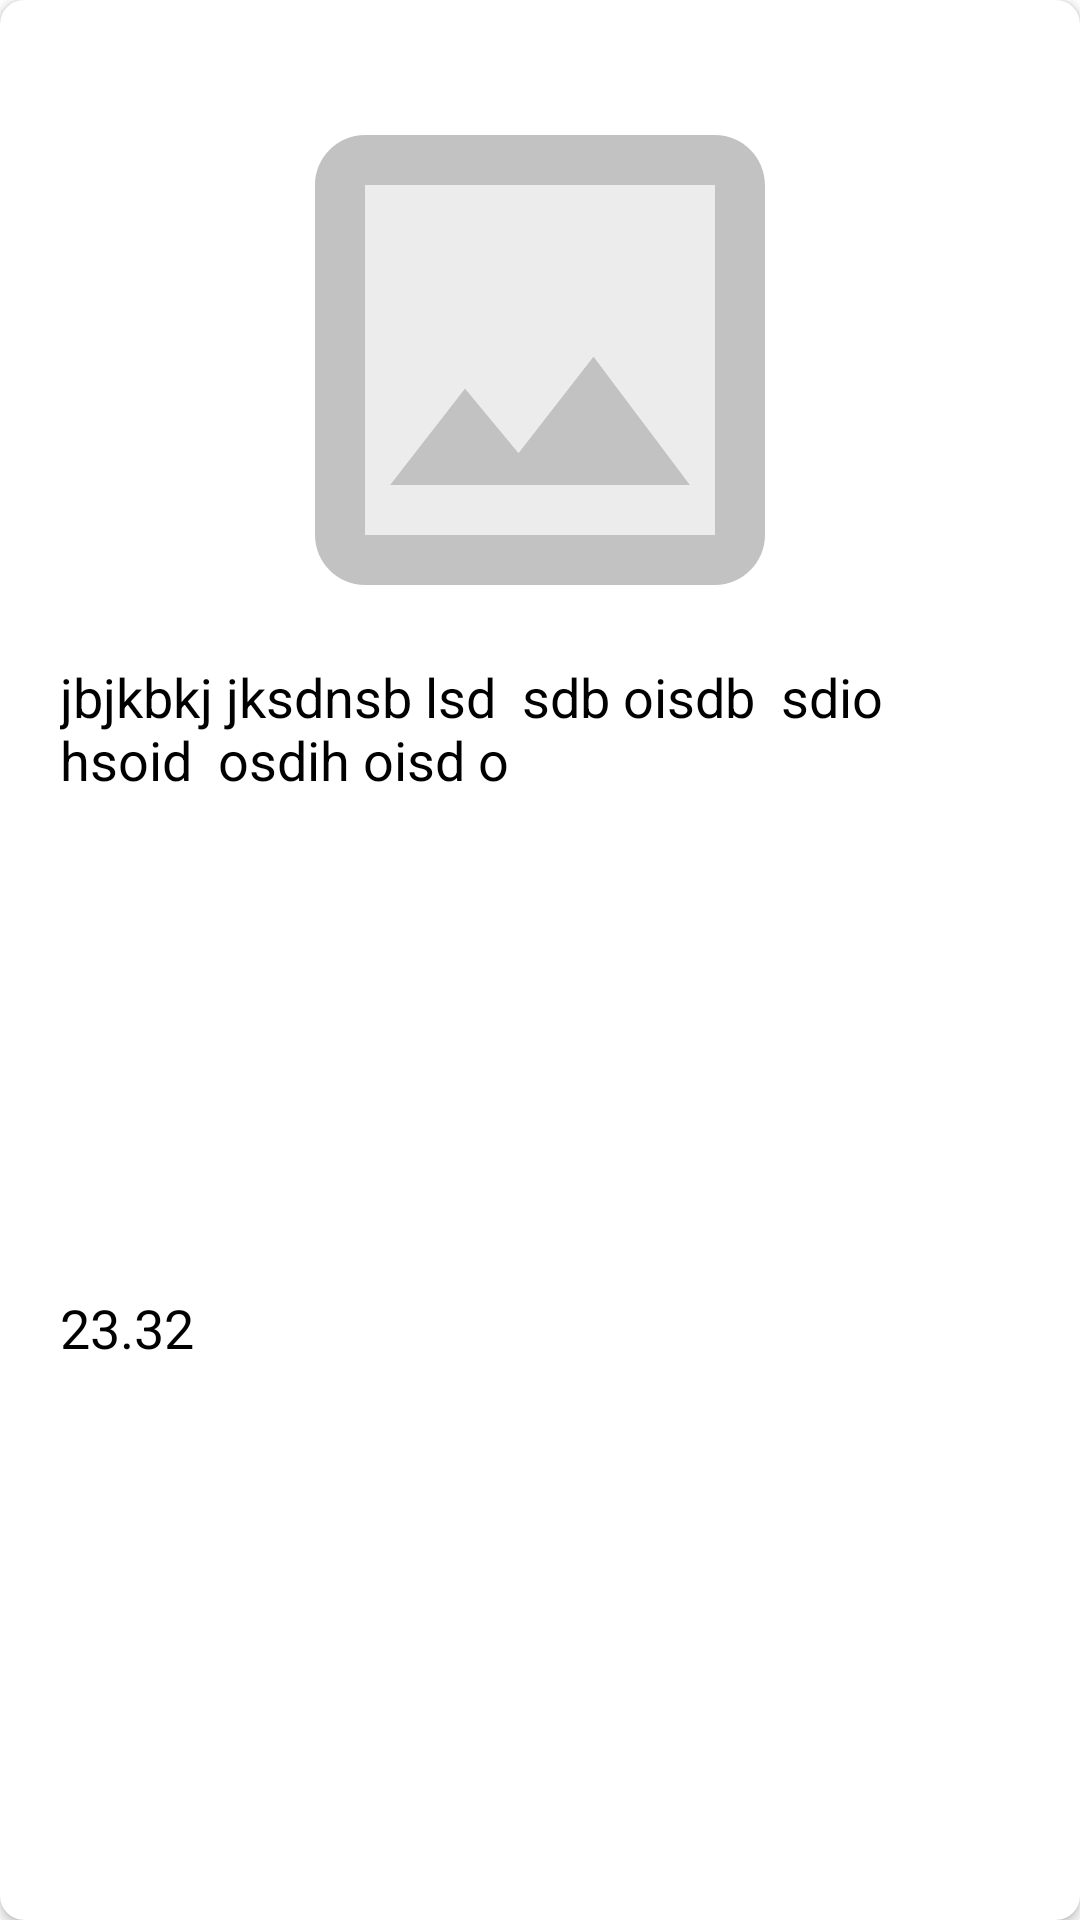

Layout XML and referenced resources for this Android screen:
<!-- AndroidManifest.xml: application theme Theme.EcommApp -->
<!-- res/layout/adapter_product.xml -->
<?xml version="1.0" encoding="utf-8"?>
<androidx.cardview.widget.CardView xmlns:android="http://schemas.android.com/apk/res/android"
    xmlns:app="http://schemas.android.com/apk/res-auto"
    android:layout_width="match_parent"
    android:layout_height="wrap_content"
    android:layout_margin="@dimen/dimen_8dp"
    android:elevation="@dimen/dimen_8dp"
    app:cardCornerRadius="@dimen/dimen_8dp">

    <androidx.constraintlayout.widget.ConstraintLayout
        android:layout_width="match_parent"
        android:layout_height="match_parent"
        android:layout_margin="@dimen/dimen_20dp">

        <androidx.appcompat.widget.AppCompatImageView
            android:id="@+id/product_image"
            android:layout_width="@dimen/dimen_200dp"
            android:layout_height="@dimen/dimen_200dp"
            android:scaleType="fitXY"
            android:src="@drawable/ic_placeholder"
            app:layout_constraintEnd_toEndOf="parent"
            app:layout_constraintStart_toStartOf="parent"
            app:layout_constraintTop_toTopOf="parent" />

        <ImageView
            android:id="@+id/fav"
            android:layout_width="@dimen/dimen_30dp"
            android:layout_height="@dimen/dimen_30dp"
            android:src="@drawable/ic_fav"
            app:layout_constraintEnd_toEndOf="parent"
            app:layout_constraintTop_toTopOf="parent" />

        <TextView
            android:id="@+id/name"
            style="@style/productDetailsText"
            android:layout_width="wrap_content"
            android:layout_height="wrap_content"
            android:lines="2"
            android:text="jbjkbkj jksdnsb lsd  sdb oisdb  sdio hsoid  osdih oisd o"
            app:layout_constraintStart_toStartOf="parent"
            app:layout_constraintTop_toBottomOf="@id/product_image" />

        <TextView
            android:id="@+id/price"
            style="@style/productDetailsText"
            android:layout_width="wrap_content"
            android:layout_height="@dimen/dimen_40dp"
            android:text="23.32"
            app:layout_constraintBottom_toBottomOf="parent"
            app:layout_constraintStart_toStartOf="@id/name"
            app:layout_constraintTop_toBottomOf="@id/name" />

        <Button
            android:id="@+id/add_to_cart_btn"
            android:layout_width="wrap_content"
            android:layout_height="wrap_content"
            android:background="@drawable/round_corner_button"
            android:text="@string/add_to_cart"
            android:textColor="#ffffff"
            app:layout_constraintBottom_toBottomOf="parent"
            app:layout_constraintEnd_toEndOf="parent"
            app:layout_constraintTop_toBottomOf="@id/name" />

    </androidx.constraintlayout.widget.ConstraintLayout>
</androidx.cardview.widget.CardView>
<!-- resources referenced by this layout -->
<resources>
  <dimen name="dimen_200dp">200dp</dimen>
  <dimen name="dimen_20dp">20dp</dimen>
  <dimen name="dimen_30dp">30dp</dimen>
  <dimen name="dimen_40dp">40dp</dimen>
  <dimen name="dimen_8dp">8dp</dimen>
  <!-- drawable ic_placeholder (drawable) -->
  <vector android:alpha="0.24" android:height="14dp"
      android:tint="#000000" android:viewportHeight="24"
      android:viewportWidth="24" android:width="14dp" xmlns:android="http://schemas.android.com/apk/res/android">
      <path android:fillAlpha="0.3"
          android:fillColor="@android:color/white"
          android:pathData="M19,5H5v14h14V5zM6,17l3,-3.86 2.14,2.58 3,-3.87L18,17H6z" android:strokeAlpha="0.3"/>
      <path android:fillColor="@android:color/white" android:pathData="M5,21h14c1.1,0 2,-0.9 2,-2L21,5c0,-1.1 -0.9,-2 -2,-2L5,3c-1.1,0 -2,0.9 -2,2v14c0,1.1 0.9,2 2,2zM5,5h14v14L5,19L5,5zM11.14,15.72L9,13.14 6,17h12l-3.86,-5.14z"/>
  </vector>
  <string name="add_to_cart">Add</string>
  <style name="productDetailsText">
          <item name="android:textColor">@color/black</item>
          <item name="android:gravity">center_vertical</item>
          <item name="android:textAppearance">@style/TextAppearance.AppCompat.Medium</item>
      </style>
  <style name="Theme.EcommApp" parent="Theme.MaterialComponents.Light.NoActionBar">
          
          <item name="colorPrimary">@color/primary</item>
          <item name="colorPrimaryVariant">@color/accent</item>
          <item name="colorOnPrimary">@color/white</item>
          
          <item name="colorSecondary">@color/teal_200</item>
          <item name="colorSecondaryVariant">@color/teal_700</item>
          <item name="colorOnSecondary">@color/black</item>
          
          <item name="android:statusBarColor">?attr/colorPrimaryVariant</item>
          
      </style>
  <color name="black">#FF000000</color>
  <color name="primary">#f52c56</color>
  <color name="accent">#f52c56</color>
  <color name="white">#FFFFFFFF</color>
  <color name="teal_200">#FF03DAC5</color>
  <color name="teal_700">#FF018786</color>
</resources>
